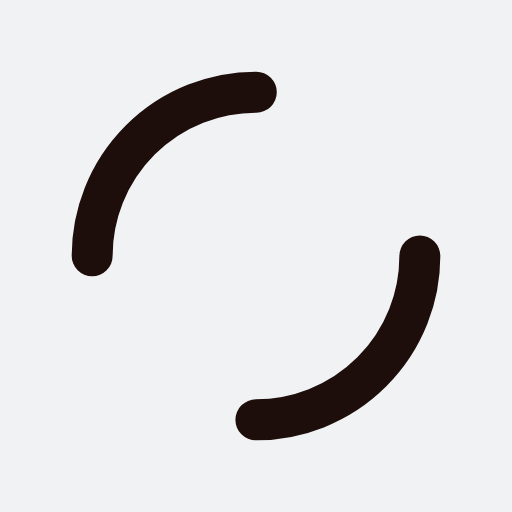
t = 0.00 s
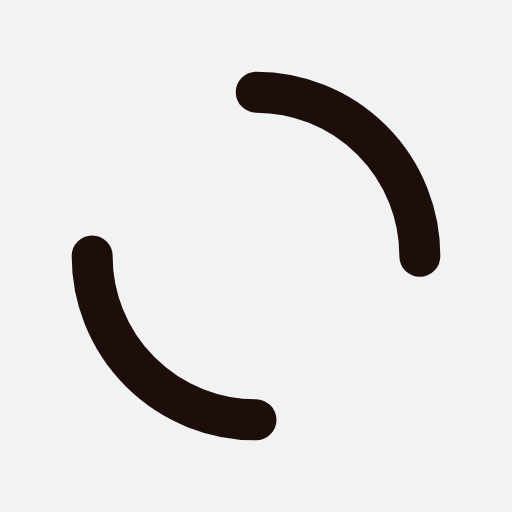
t = 0.25 s
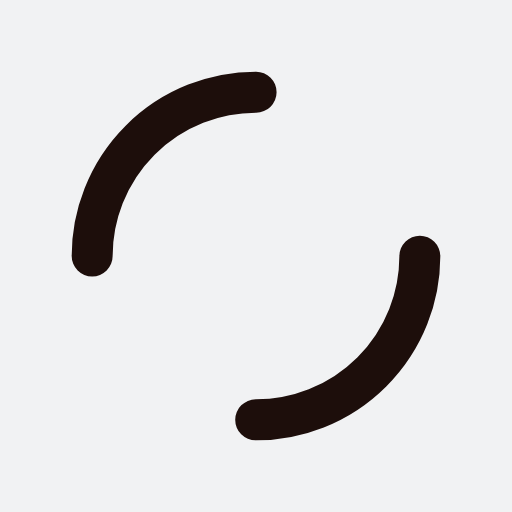
t = 0.50 s
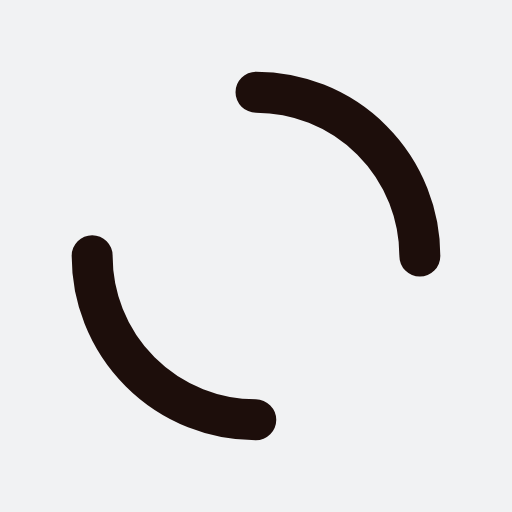
t = 0.75 s

The animated SVG that drew these frames (rendered in a browser with its animation timeline set to each time). Animation: 1 SMIL element (animateTransform=1); one cycle of 1.00 s, repeats indefinitely.

<?xml version="1.0" encoding="utf-8"?>
<svg xmlns="http://www.w3.org/2000/svg" xmlns:xlink="http://www.w3.org/1999/xlink" style="margin: auto; background: rgb(241, 242, 243); display: block; shape-rendering: auto;" width="64px" height="64px" viewBox="0 0 100 100" preserveAspectRatio="xMidYMid">
<circle cx="50" cy="50" r="32" stroke-width="8" stroke="#1d0e0b" stroke-dasharray="50.26548245743669 50.26548245743669" fill="none" stroke-linecap="round">
  <animateTransform attributeName="transform" type="rotate" repeatCount="indefinite" dur="1s" keyTimes="0;1" values="0 50 50;360 50 50"></animateTransform>
</circle>
<!-- [ldio] generated by https://loading.io/ --></svg>